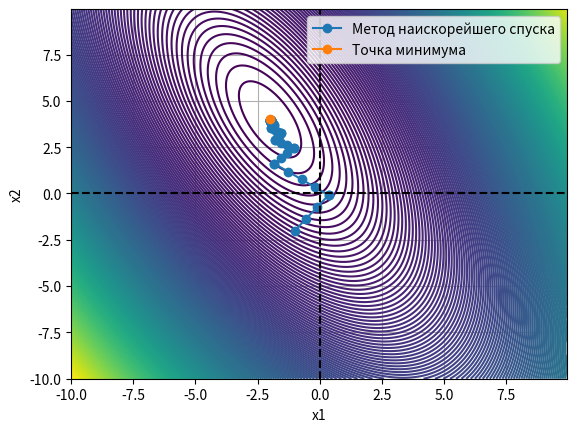

Python code for this plot:
import numpy as np
import matplotlib.pyplot as plt
import math as mth

A = -2
B = 4
C = 2
D = 5
ALPHA = 35
E = 0.00001


def Function(X):  # ФУНКЦИЯ
    return (((X[0] - A) * mth.cos(ALPHA) + (X[1] - B) * mth.sin(ALPHA)) ** 2) / (C ** 2) + \
           (((X[1] - B) * mth.cos(ALPHA) - (X[0] - A) * mth.sin(ALPHA)) ** 2) / (D ** 2)


def GradientFunction(x):  # ГРАДИЕНТ ФУНКЦИИ
    return np.array([-C * (-(x[0] - A) * mth.sin(ALPHA) + (x[1] - B) * mth.cos(ALPHA)) * mth.sin(ALPHA) / D ** 2 + (
            (x[0] - A) * mth.cos(ALPHA) + (x[1] - B) * mth.sin(ALPHA)) * mth.cos(ALPHA) / C,
                     C * (-(x[0] - A) * mth.sin(ALPHA) + (x[1] - B) * mth.cos(ALPHA)) * mth.cos(ALPHA) / D ** 2 + (
                             (x[0] - A) * mth.cos(ALPHA) + (x[1] - B) * mth.sin(ALPHA)) * mth.sin(ALPHA) / C])


def LineSearch(x, beginF, H):
    flag = 0
    a = 0
    b = 1
    fX = Function(x)  # Значение функции в точке x
    gF = GradientFunction(x)  # Значение градиента функции в точке x
    rgF = -GradientFunction(x)  # Значение анти-градиента функции в точке x
    dfX = np.dot(gF, rgF)
    jump = b * 0.0001
    while flag == 0:
        newfX = Function(x + jump * rgF)
        if (newfX - fX) <= (H * jump * dfX):
            if (newfX - fX) >= ((1 - H) * jump * dfX):
                flag = 1
            else:
                a = jump
                if b < beginF:
                    jump = (a + b) / 2
                else:
                    jump = 2 * jump
    return jump


def MethodSpusk(xFirst):  # МЕТОД НАИСКОРЕЙШЕГО СКУСКА
    x0 = xFirst  # Начальная точка с координатами (X1;X2)
    iterationsMax = 10000
    X = np.zeros((2, iterationsMax))
    X[:, 0] = x0
    iteration = 1
    gradientFunction = GradientFunction(x0)
    xNext = x0
    xPrev = x0
    delta = sum(gradientFunction ** 2)
    while iteration < iterationsMax and delta > E:
        S = -GradientFunction(xNext)
        h = LineSearch(xNext, 1, 0.1)
        xNext = xPrev + h*S
        X[:, iteration] = xNext
        iteration = iteration + 1
        while Function(xNext) < Function(xPrev):
            xPrev = xNext
            xNext = xPrev + h * S

            if Function(xNext) > Function(xPrev):
                xNext = xPrev
                break
            X[:, iteration] = xNext
            iteration = iteration + 1
        gradientNext = GradientFunction(xNext)
        delta = sum(gradientNext ** 2)
        X[:, iteration] = xNext
        iteration = iteration + 1

    print("Результаты: ")
    print("///Точка минимума :", xNext)
    print("///Количество итераций :", iteration)
    X = X[:, 0: iteration]
    return [X]


def Paint(fx, fy):
    xArrayPlot = np.arange(-10, 10, 0.05)
    yArrayPlot = np.arange(-10, 10, 0.05)
    [X, Y] = np.meshgrid(xArrayPlot, yArrayPlot)
    plt.contour(X, Y, Function([X, Y]), 250)
    plt.plot(fx, fy, 'o-',A, B, 'o-')
    plt.axhline(0, color='black', linestyle='--')
    plt.axvline(0, color='black', linestyle='--')
    plt.grid(True)
    plt.xlabel('x1')
    plt.ylabel('x2')
    plt.legend(['Метод наискорейшего спуска', "Точка минимума"])
    plt.show()


if __name__ == "__main__":

    x = -1
    y = -2
    result = MethodSpusk([x, y])
    X = result[0]
    Paint(X[0, :], X[1, :])